Dataset: Kuku-Anemia.v4i.folder (GitHub, Dani461-dev/Kuku-Anemia). Classes: anemia, non anemia.

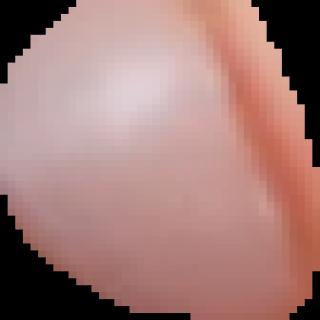
Label: anemia

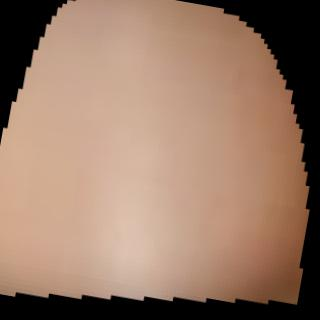
Label: anemia

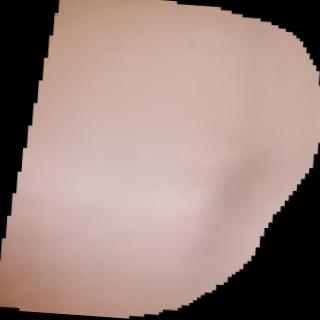
Label: anemia

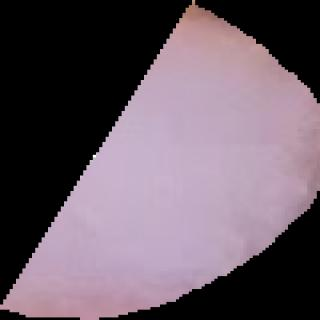
Label: non anemia

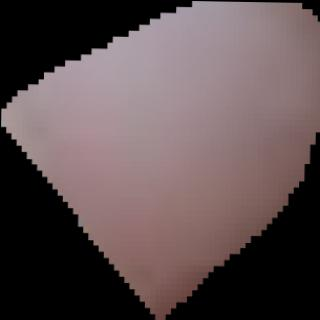
Label: anemia

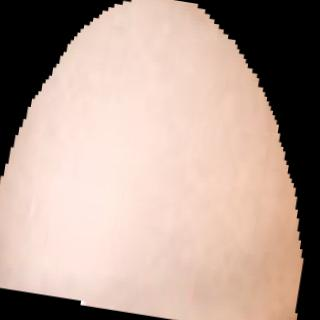
Label: non anemia
